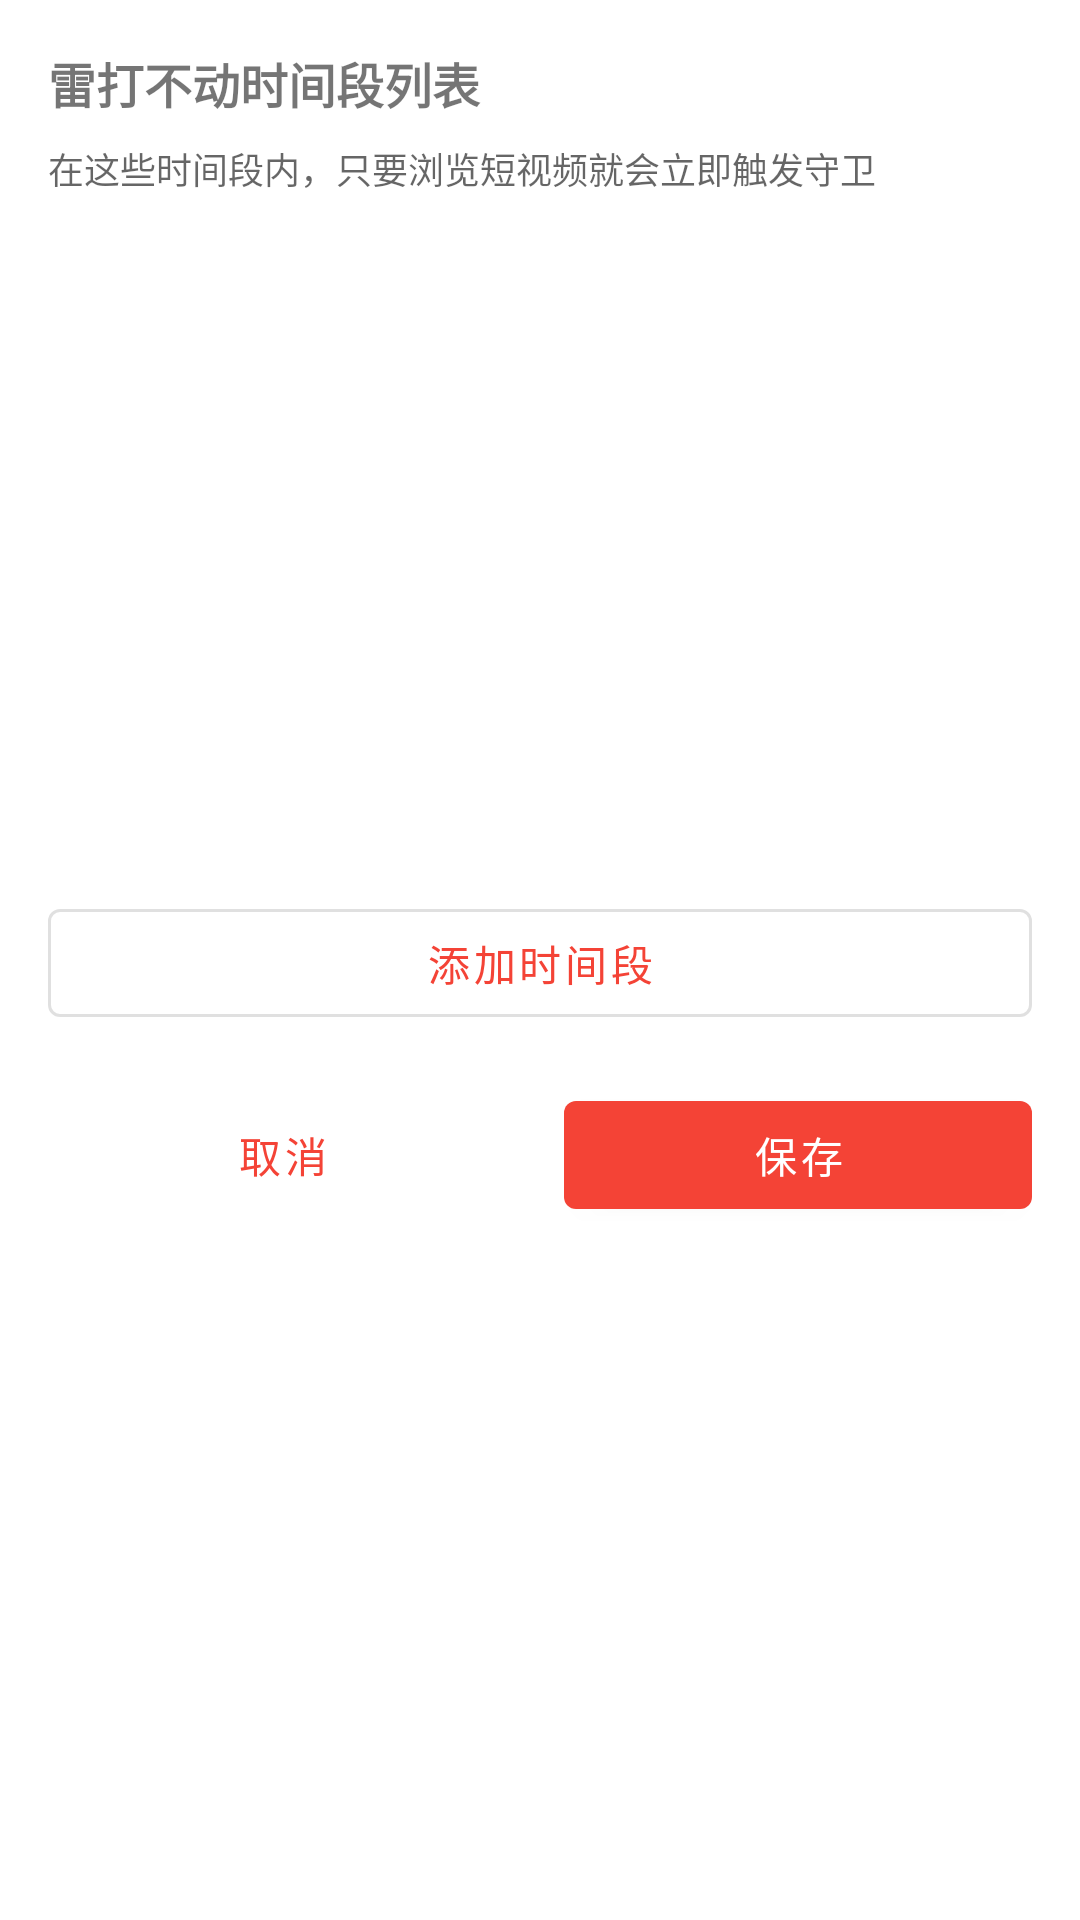

Layout XML and referenced resources for this Android screen:
<!-- AndroidManifest.xml: application theme Theme.SeeOther -->
<!-- res/layout/dialog_unshakable_time.xml -->
<?xml version="1.0" encoding="utf-8"?>
<LinearLayout xmlns:android="http://schemas.android.com/apk/res/android"
    xmlns:app="http://schemas.android.com/apk/res-auto"
    android:layout_width="match_parent"
    android:layout_height="wrap_content"
    android:orientation="vertical"
    android:padding="16dp">

    <TextView
        android:layout_width="match_parent"
        android:layout_height="wrap_content"
        android:text="雷打不动时间段列表"
        android:textSize="16sp"
        android:textStyle="bold"
        android:paddingBottom="8dp" />

    <TextView
        android:layout_width="match_parent"
        android:layout_height="wrap_content"
        android:text="在这些时间段内，只要浏览短视频就会立即触发守卫"
        android:textSize="12sp"
        android:textColor="?android:textColorSecondary"
        android:paddingBottom="16dp" />

    <ListView
        android:id="@+id/time_periods_list"
        android:layout_width="match_parent"
        android:layout_height="200dp"
        android:divider="@android:color/transparent"
        android:dividerHeight="8dp" />

    <com.google.android.material.button.MaterialButton
        android:id="@+id/btn_add_period"
        android:layout_width="match_parent"
        android:layout_height="wrap_content"
        android:layout_marginTop="16dp"
        android:text="添加时间段"
        style="@style/Widget.MaterialComponents.Button.OutlinedButton" />

    <LinearLayout
        android:layout_width="match_parent"
        android:layout_height="wrap_content"
        android:orientation="horizontal"
        android:layout_marginTop="16dp">

        <com.google.android.material.button.MaterialButton
            android:id="@+id/btn_cancel"
            android:layout_width="0dp"
            android:layout_height="wrap_content"
            android:layout_weight="1"
            android:layout_marginEnd="8dp"
            android:text="取消"
            style="@style/Widget.MaterialComponents.Button.TextButton" />

        <com.google.android.material.button.MaterialButton
            android:id="@+id/btn_save"
            android:layout_width="0dp"
            android:layout_height="wrap_content"
            android:layout_weight="1"
            android:layout_marginStart="8dp"
            android:text="保存" />

    </LinearLayout>

</LinearLayout>
<!-- resources referenced by this layout -->
<resources>
  <style name="Theme.SeeOther" parent="Theme.MaterialComponents.DayNight.DarkActionBar">
          
          <item name="colorPrimary">@color/red_500</item>
          <item name="colorPrimaryVariant">@color/red_700</item>
          <item name="colorOnPrimary">@color/white</item>
          
          <item name="colorSecondary">@color/red_200</item>
          <item name="colorSecondaryVariant">@color/red_700</item>
          <item name="colorOnSecondary">@color/black</item>
          
          <item name="colorSurface">@color/white</item>
          <item name="colorOnSurface">@color/black</item>
          
          <item name="android:colorBackground">@color/white</item>
          
          <item name="android:statusBarColor">?attr/colorPrimaryVariant</item>
          
          <item name="colorControlNormal">@color/gray_200</item>
          <item name="colorControlActivated">@color/red_200</item>
          <item name="colorControlHighlight">@color/red_200</item>
          
      </style>
  <color name="red_500">#FFF44336</color>
  <color name="red_700">#FFD32F2F</color>
  <color name="white">#FFFFFFFF</color>
  <color name="red_200">#FFEF9A9A</color>
  <color name="black">#FF000000</color>
  <color name="gray_200">#FFEEEEEE</color>
</resources>
